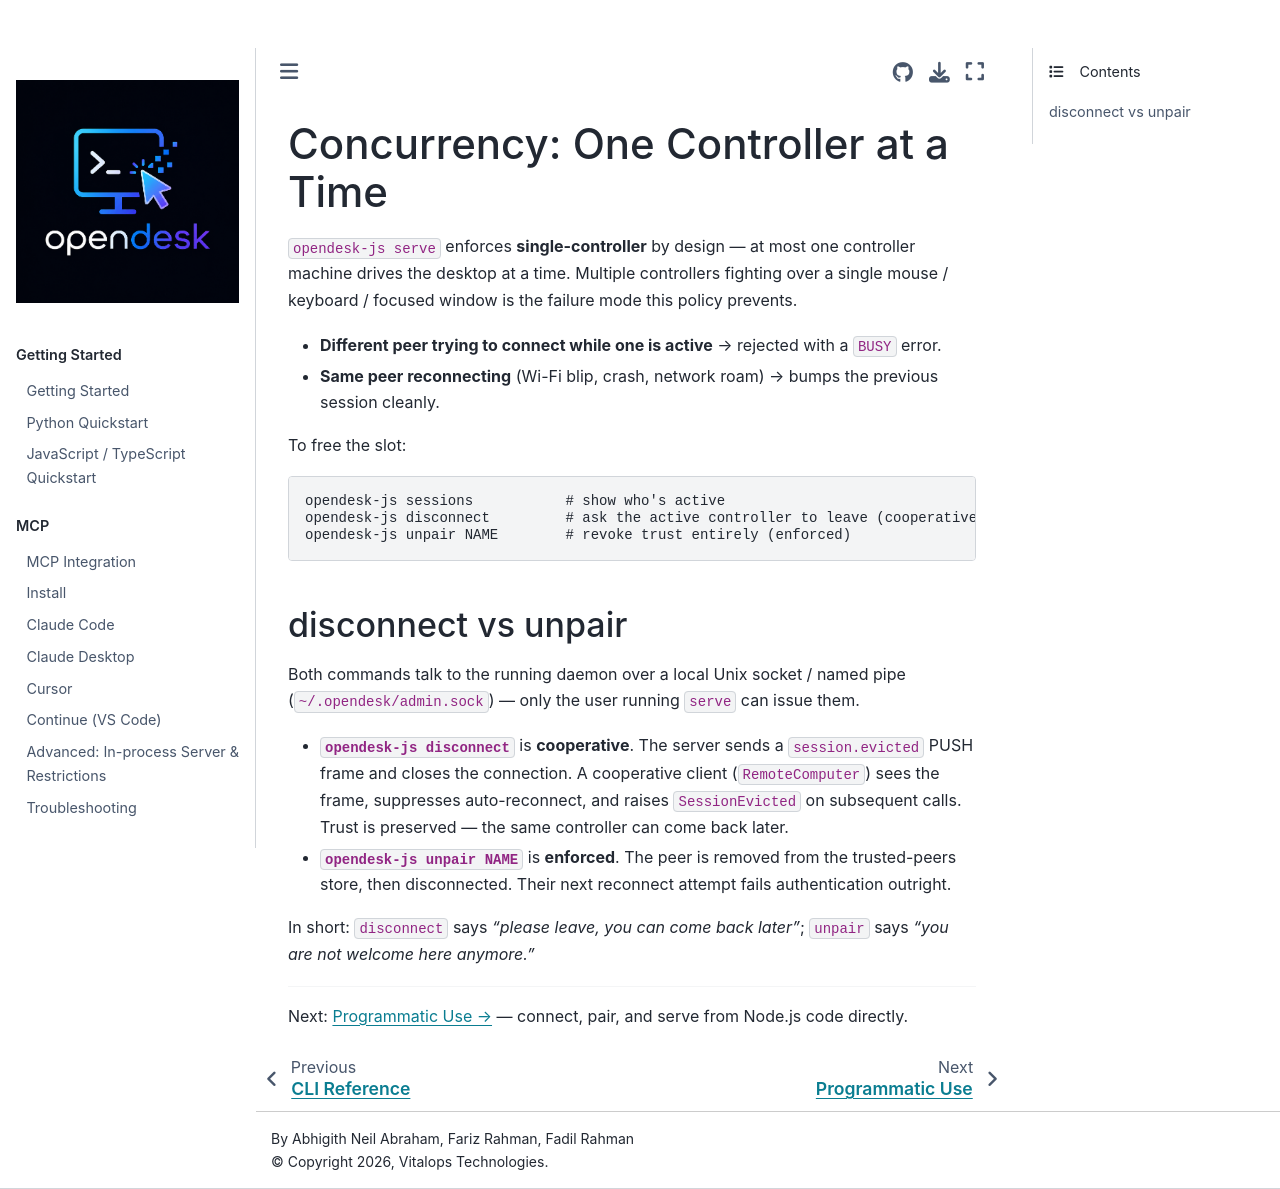

repository: vitalops/opencua · page: docs/remote-js/concurrency.html · generator: mkdocs

# Concurrency: One Controller at a Time

`opendesk-js serve` enforces **single-controller** by design — at most one
controller machine drives the desktop at a time. Multiple controllers fighting
over a single mouse / keyboard / focused window is the failure mode this
policy prevents.

- **Different peer trying to connect while one is active** → rejected with a
  `BUSY` error.
- **Same peer reconnecting** (Wi-Fi blip, crash, network roam) → bumps the
  previous session cleanly.

To free the slot:

```bash
opendesk-js sessions           # show who's active
opendesk-js disconnect         # ask the active controller to leave (cooperative)
opendesk-js unpair NAME        # revoke trust entirely (enforced)
```

## disconnect vs unpair

Both commands talk to the running daemon over a local Unix socket /
named pipe (`~/.opendesk/admin.sock`) — only the user running `serve` can
issue them.

- **`opendesk-js disconnect`** is **cooperative**. The server sends a
  `session.evicted` PUSH frame and closes the connection. A cooperative client
  (`RemoteComputer`) sees the frame, suppresses auto-reconnect, and raises
  `SessionEvicted` on subsequent calls. Trust is preserved — the same
  controller can come back later.
- **`opendesk-js unpair NAME`** is **enforced**. The peer is removed from
  the trusted-peers store, then disconnected. Their next reconnect attempt
  fails authentication outright.

In short: `disconnect` says *"please leave, you can come back later"*;
`unpair` says *"you are not welcome here anymore."*

---

Next: [Programmatic Use →](programmatic.md) — connect, pair, and serve from Node.js code directly.
